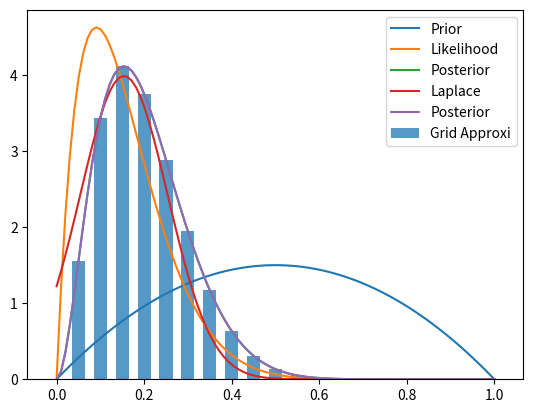

Generate this figure with matplotlib:
import matplotlib.pyplot as plt
import numpy as np
from scipy.stats import beta, norm
from scipy.special import comb, gamma

a, b = 2, 2
prior = beta(a, b)
N1, N0 = 1, 10
likelihood = beta(N1 + 1, N0 + 1)
posterior = beta(a + N1, b + N0)
x = np.linspace(0, 1, 100)

theta = np.linspace(0, 1, 21)
gridApproxi = theta ** N1 * (1 - theta) ** N0 * prior.pdf(theta) / np.sum(
    (theta ** N1 * (1 - theta) ** N0) * prior.pdf(theta))

plt.plot(x, prior.pdf(x), label='Prior')
plt.plot(x, likelihood.pdf(x), label='Likelihood')
plt.plot(x, posterior.pdf(x), label='Posterior')
plt.bar(theta, gridApproxi / 0.05, width=0.03, alpha=0.75, label='Grid Approxi')
plt.legend()
plt.show()

mu = (N1 - 1 + a) / (N0 + N1 + a + b - 2)
gradgrad = +(N1 + a - 1) / mu ** 2 + (b - 1 + N0) / (1 - mu) ** 2
std = +1 / np.sqrt(gradgrad)
print('Laplace Approximation ')
print("mu = {:.3f},std = {:.3f}".format(mu, std))


norm1 = norm(mu, std)

plt.plot(x, norm1.pdf(x), label='Laplace')
plt.plot(x, posterior.pdf(x), label='Posterior')
plt.legend()
plt.show()

print('*'*70)
print('max value of PDF (Numerical)')
print('Posterior = {:.3f},  Laplace Approximation = {:.3f}'.format(np.max(posterior.pdf(x)),np.max(norm1.pdf(x))) )


a = a + N1
b = b + N0

C = gamma(a) * gamma(b) / gamma(a + b)

pdf_beta_mu = mu ** (a - 1) * (1 - mu) ** (b - 1) / C

pdf_gaussian_mu = 1 / np.sqrt(2 * np.pi * std ** 2)

print('*'*70)
print('max value of PDF (Analytical)')
print('Posterior = {:.3f},  Laplace Approximation = {:.3f}'.format(pdf_beta_mu, pdf_gaussian_mu))
